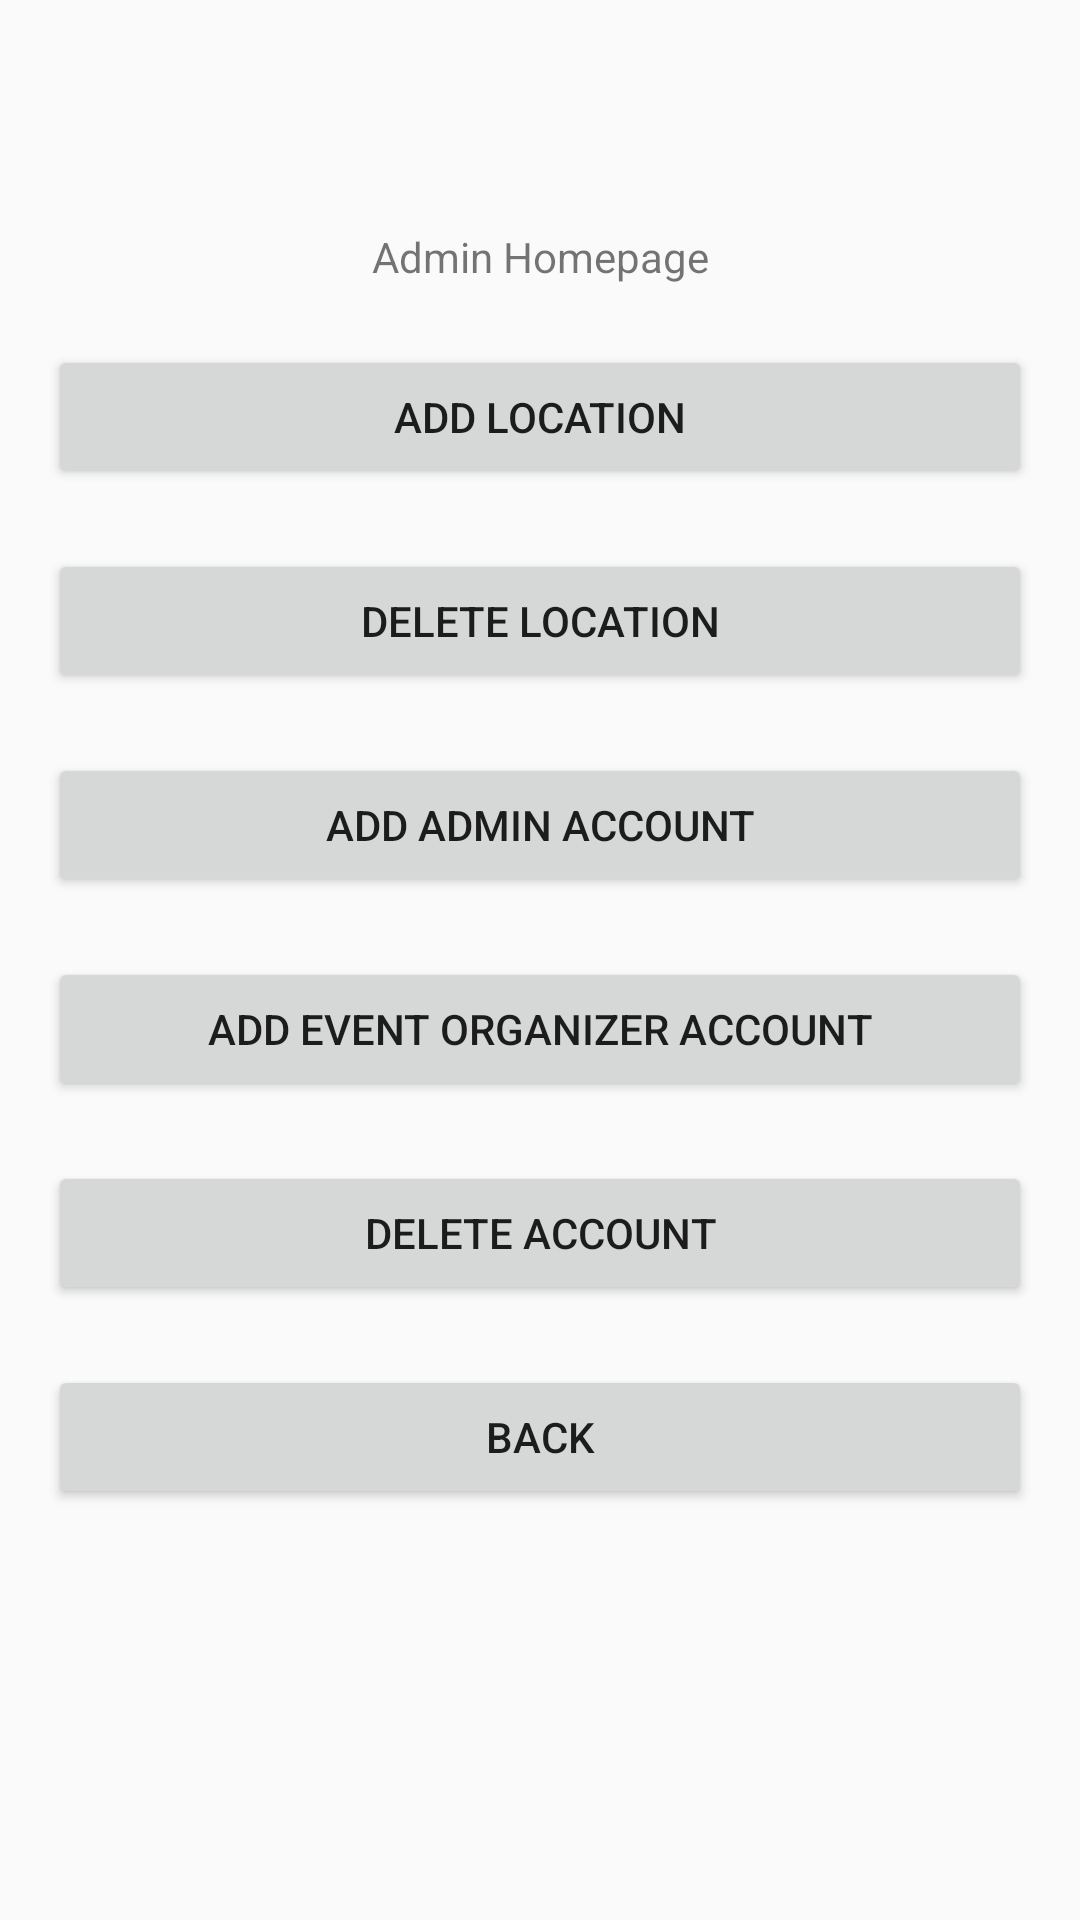

The Android layout XML behind this screen, and the referenced resources:
<!-- AndroidManifest.xml: application theme Theme.AppCompat.Light -->
<!-- res/layout/activity_adminhome.xml -->
<?xml version="1.0" encoding="utf-8"?>
<LinearLayout xmlns:android="http://schemas.android.com/apk/res/android"
    xmlns:app="http://schemas.android.com/apk/res-auto"
    android:orientation="vertical"
    android:layout_width="match_parent"
    android:layout_height="match_parent"
    android:padding="16dp">

    <TextView
        android:id="@+id/landingText"
        android:layout_width="match_parent"
        android:layout_height="wrap_content"
        android:layout_centerHorizontal= "true"
        android:gravity="center"
        android:layout_marginTop="60dp"
        android:text="Admin Homepage"
        app:srcCompat="@mipmap/ic_launcher_round"/>

    <Button
        android:id="@+id/buttonAddLoc"
        android:layout_width="match_parent"
        android:layout_height="wrap_content"
        android:layout_below="@id/editTextDesc"
        android:gravity="center"
        android:layout_marginTop="20dp"
        android:text="Add Location" />

    <Button
        android:id="@+id/buttonDeleteLoc"
        android:layout_width="match_parent"
        android:layout_height="wrap_content"
        android:layout_below="@id/buttonAddLoc"
        android:gravity="center"
        android:layout_marginTop="20dp"
        android:text="Delete Location" />

    <Button
        android:id="@+id/buttonAddAdmin"
        android:layout_width="match_parent"
        android:layout_height="wrap_content"
        android:layout_below="@id/buttonDeleteLoc"
        android:gravity="center"
        android:layout_marginTop="20dp"
        android:text="Add Admin Account" />

    <Button
        android:id="@+id/buttonAddEventOrg"
        android:layout_width="match_parent"
        android:layout_height="wrap_content"
        android:layout_below="@id/buttonAddAdmin"
        android:gravity="center"
        android:layout_marginTop="20dp"
        android:text="Add Event Organizer Account" />

    <Button
        android:id="@+id/buttonDeleteAccount"
        android:layout_width="match_parent"
        android:layout_height="wrap_content"
        android:layout_below="@id/buttonAddAdmin"
        android:gravity="center"
        android:layout_marginTop="20dp"
        android:text="Delete Account" />

    <Button
        android:id="@+id/buttonBack"
        android:layout_width="match_parent"
        android:layout_height="wrap_content"
        android:layout_below="@id/buttonDeleteAccount"
        android:gravity="center"
        android:layout_marginTop="20dp"
        android:text="Back" />



</LinearLayout>
<!-- resources referenced by this layout -->
<resources>
  <!-- mipmap ic_launcher_round: webp bitmap (mipmap-hdpi, 4942 bytes) -->
</resources>
